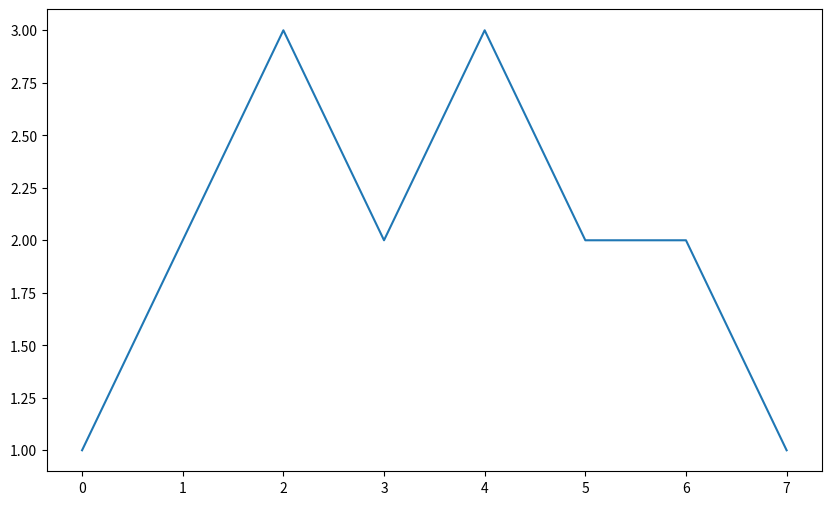

The matplotlib source for this figure:
# coding=utf-8

from __future__ import division
from numpy.random import random
import numpy as np
import os
import matplotlib.pyplot as plt
np.random.seed(12345)
plt.rc('figure', figsize = (10, 6))
from pandas import Series, DataFrame
import pandas as pd

np.set_printoptions(precision=4)
# get_ipython().magic(u'matplotlib inline')
# get_ipython().magic(u'pw')
plt.plot([1,2,3,2,3,2,2,1])
plt.show()
